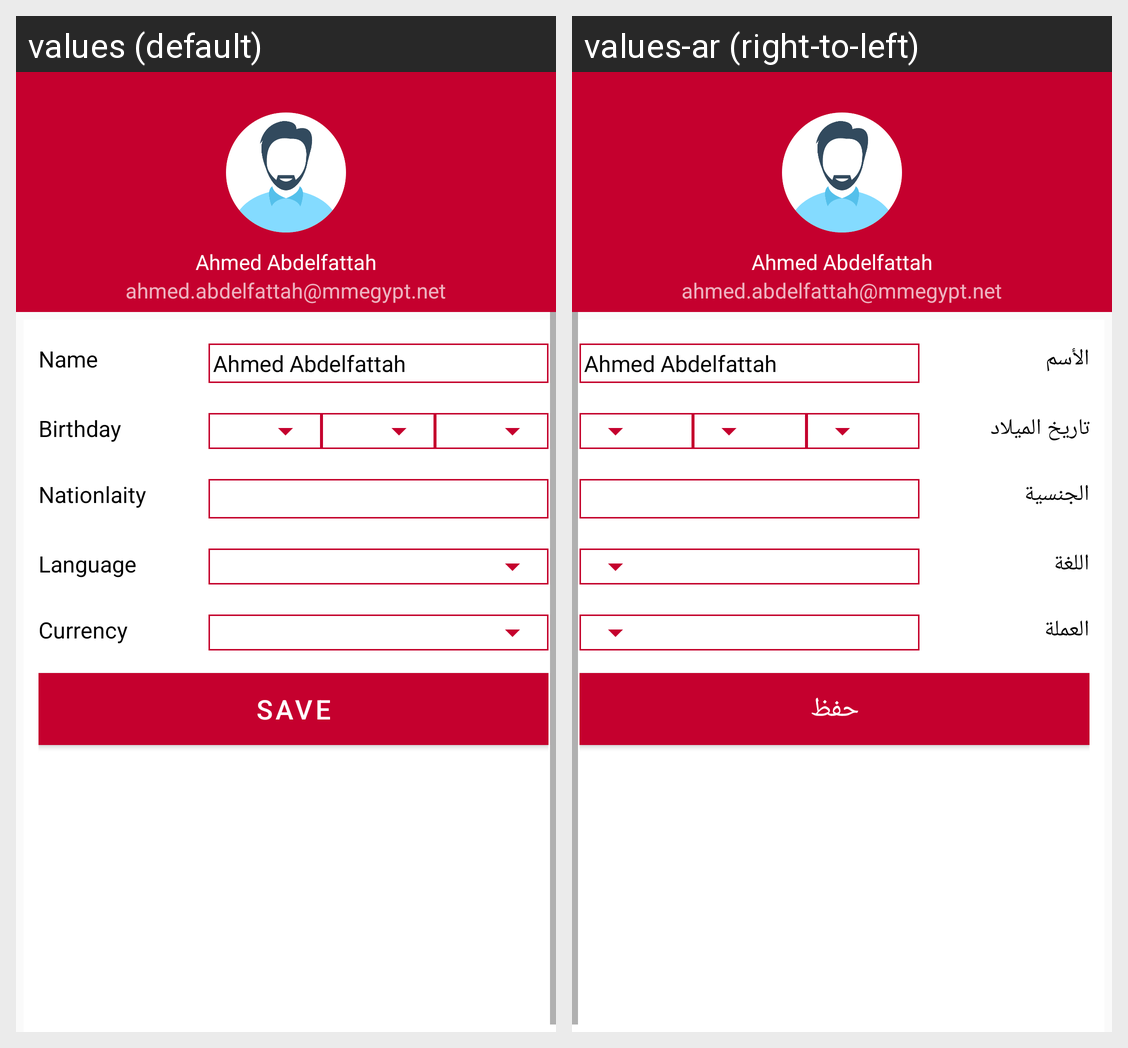

This grid shows one Android layout under two languages. Give, for every string resource on the screen, its name, the default text and each shown locale's text.
Android screen res/layout/activity_user_profile.xml rendered under 2 locales, left to right: values (default), values-ar (right-to-left). Device: Nexus 5 (rendered at 1080×1920; each locale shown at half size, 540×960, under a caption strip naming it); theme AppTheme.
Strings drawn on this screen, with the default value and each locale's value (text and hints the layout hard-codes, and strings that could not be matched under every locale, appear in the picture but are not listed):

name
  values: Name
  values-ar: الأسم

birthday
  values: Birthday
  values-ar: تاريخ الميلاد

nationality
  values: Nationlaity
  values-ar: الجنسية

language
  values: Language
  values-ar: اللغة

currency
  values: Currency
  values-ar: العملة

save
  values: Save
  values-ar: حفظ
